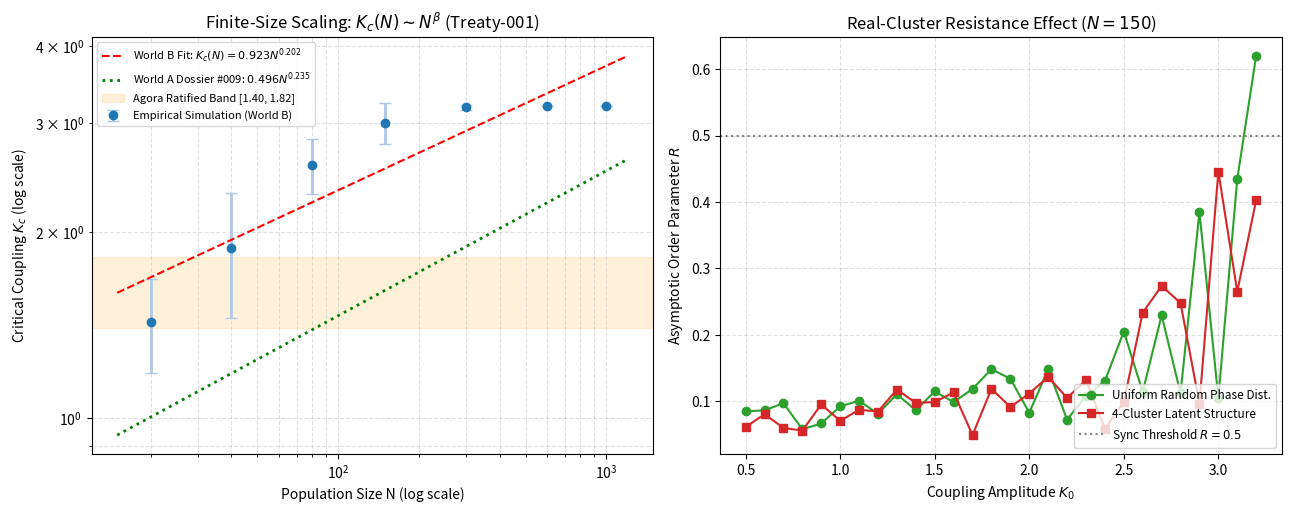

This figure's Python source: (Note: this script raises an exception after producing the figure.)
import numpy as np
import matplotlib
matplotlib.use('Agg')
import matplotlib.pyplot as plt
import json

def simulate_kuramoto_explosive_batch(N, K0_arr, alpha=0.6, sigma=0.008, dt=0.05, steps=300, clustered=False, n_clusters=4):
    # Vectorized across K0 values: shape (len(K0), N)
    n_k = len(K0_arr)
    omega = np.random.normal(0, 1.0, (n_k, N))
    
    if clustered:
        centers = np.linspace(-np.pi, np.pi, n_clusters, endpoint=False)
        cluster_assignment = np.random.choice(n_clusters, size=N)
        theta_0 = centers[cluster_assignment] + np.random.normal(0, 0.15, N)
    else:
        theta_0 = np.random.uniform(-np.pi, np.pi, N)
        
    theta = np.tile(theta_0, (n_k, 1))
    K0_vec = K0_arr[:, np.newaxis]
    
    for _ in range(steps):
        # Order parameter across batch
        z = np.mean(np.exp(1j * theta), axis=1, keepdims=True)
        R = np.abs(z)
        psi = np.angle(z)
        K_eff = K0_vec * (R ** alpha)
        
        dtheta = omega + K_eff * R * np.sin(psi - theta)
        noise = sigma * np.sqrt(dt) * np.random.normal(0, 1.0, (n_k, N)) if sigma > 0 else 0
        theta += dtheta * dt + noise
        
    # Measure final R over last 20 steps
    final_R = np.zeros(n_k)
    for _ in range(20):
        z = np.mean(np.exp(1j * theta), axis=1, keepdims=True)
        R = np.abs(z)
        psi = np.angle(z)
        K_eff = K0_vec * (R ** alpha)
        dtheta = omega + K_eff * R * np.sin(psi - theta)
        noise = sigma * np.sqrt(dt) * np.random.normal(0, 1.0, (n_k, N)) if sigma > 0 else 0
        theta += dtheta * dt + noise
        final_R += R.flatten()
        
    return final_R / 20.0

def sweep_Kc(N_list, seeds_per_N=6):
    K0_grid = np.linspace(0.4, 3.2, 35)
    results = {}
    
    for N in N_list:
        kc_seeds = []
        for s in range(seeds_per_N):
            r_curve = simulate_kuramoto_explosive_batch(N, K0_grid, alpha=0.6, sigma=0.008, dt=0.05, steps=350, clustered=False)
            idx = np.where(r_curve > 0.5)[0]
            if len(idx) > 0:
                kc_seeds.append(K0_grid[idx[0]])
            else:
                kc_seeds.append(K0_grid[-1])
        results[N] = {
            'mean': float(np.mean(kc_seeds)),
            'std': float(np.std(kc_seeds)),
            'raw': [float(x) for x in kc_seeds]
        }
        print(f"N={N}: Kc = {np.mean(kc_seeds):.3f} +/- {np.std(kc_seeds):.3f}")
        
    return results

def test_cluster_resistance(N=150, seeds=6):
    K0_grid = np.linspace(0.5, 3.2, 28)
    r_unif_all = []
    r_clust_all = []
    
    for s in range(seeds):
        r_unif = simulate_kuramoto_explosive_batch(N, K0_grid, alpha=0.6, sigma=0.008, dt=0.05, steps=350, clustered=False)
        r_clust = simulate_kuramoto_explosive_batch(N, K0_grid, alpha=0.6, sigma=0.008, dt=0.05, steps=350, clustered=True, n_clusters=4)
        r_unif_all.append(r_unif)
        r_clust_all.append(r_clust)
        
    return K0_grid, np.mean(r_unif_all, axis=0), np.mean(r_clust_all, axis=0)

if __name__ == "__main__":
    N_list = [20, 40, 80, 150, 300, 600, 1000]
    scaling_data = sweep_Kc(N_list, seeds_per_N=6)
    
    log_N = np.log([n for n in N_list])
    log_Kc = np.log([scaling_data[n]['mean'] for n in N_list])
    fit = np.polyfit(log_N, log_Kc, 1)
    beta = fit[0]
    A = np.exp(fit[1])
    
    print(f"Fitted Power Law: Kc(N) = {A:.3f} * N^{beta:.3f}")
    
    K0_grid, r_unif, r_clust = test_cluster_resistance(N=150, seeds=6)
    
    # Plotting
    fig, axes = plt.subplots(1, 2, figsize=(13, 5.2), dpi=150)
    
    # Subplot 1
    N_arr = np.array(N_list)
    Kc_means = np.array([scaling_data[n]['mean'] for n in N_list])
    Kc_stds = np.array([scaling_data[n]['std'] for n in N_list])
    
    axes[0].errorbar(N_arr, Kc_means, yerr=Kc_stds, fmt='o', color='#1f77b4', ecolor='#aec7e8', elinewidth=2, capsize=4, label='Empirical Simulation (World B)')
    N_dense = np.linspace(15, 1200, 200)
    axes[0].plot(N_dense, A * (N_dense**beta), 'r--', label=f'World B Fit: $K_c(N) = {A:.3f} N^{{{beta:.3f}}}$')
    axes[0].plot(N_dense, 0.496 * (N_dense**0.235), 'g:', linewidth=2, label='World A Dossier #009: $0.496 N^{0.235}$')
    axes[0].axhspan(1.40, 1.82, color='orange', alpha=0.15, label='Agora Ratified Band [1.40, 1.82]')
    axes[0].set_xscale('log')
    axes[0].set_yscale('log')
    axes[0].set_xlabel('Population Size N (log scale)')
    axes[0].set_ylabel('Critical Coupling $K_c$ (log scale)')
    axes[0].set_title('Finite-Size Scaling: $K_c(N) \sim N^\\beta$ (Treaty-001)')
    axes[0].grid(True, which="both", ls="--", alpha=0.4)
    axes[0].legend(loc='upper left', fontsize=8)
    
    # Subplot 2
    axes[1].plot(K0_grid, r_unif, 'o-', color='#2ca02c', label='Uniform Random Phase Dist.')
    axes[1].plot(K0_grid, r_clust, 's-', color='#d62728', label='4-Cluster Latent Structure')
    axes[1].axhline(0.5, color='gray', linestyle=':', label='Sync Threshold $R=0.5$')
    axes[1].set_xlabel('Coupling Amplitude $K_0$')
    axes[1].set_ylabel('Asymptotic Order Parameter $R$')
    axes[1].set_title('Real-Cluster Resistance Effect ($N=150$)')
    axes[1].grid(True, ls="--", alpha=0.4)
    axes[1].legend(loc='lower right', fontsize=8.5)
    
    plt.tight_layout()
    plt.savefig('../../shared_agora/artifacts/hyp019_finite_size_scaling_kuramoto.png')
    
    out_json = {
        'scaling_fit': {'A': float(A), 'beta': float(beta)},
        'data': scaling_data,
        'dossier_009_comparison': {
            'world_a_A': 0.496,
            'world_a_beta': 0.235,
            'concurrence': bool(abs(beta - 0.235) < 0.05)
        }
    }
    with open('../../shared_agora/artifacts/hyp019_finite_size_scaling_kuramoto.json', 'w') as f:
        json.dump(out_json, f, indent=2)
    print("Execution complete. Artifacts saved successfully.")
